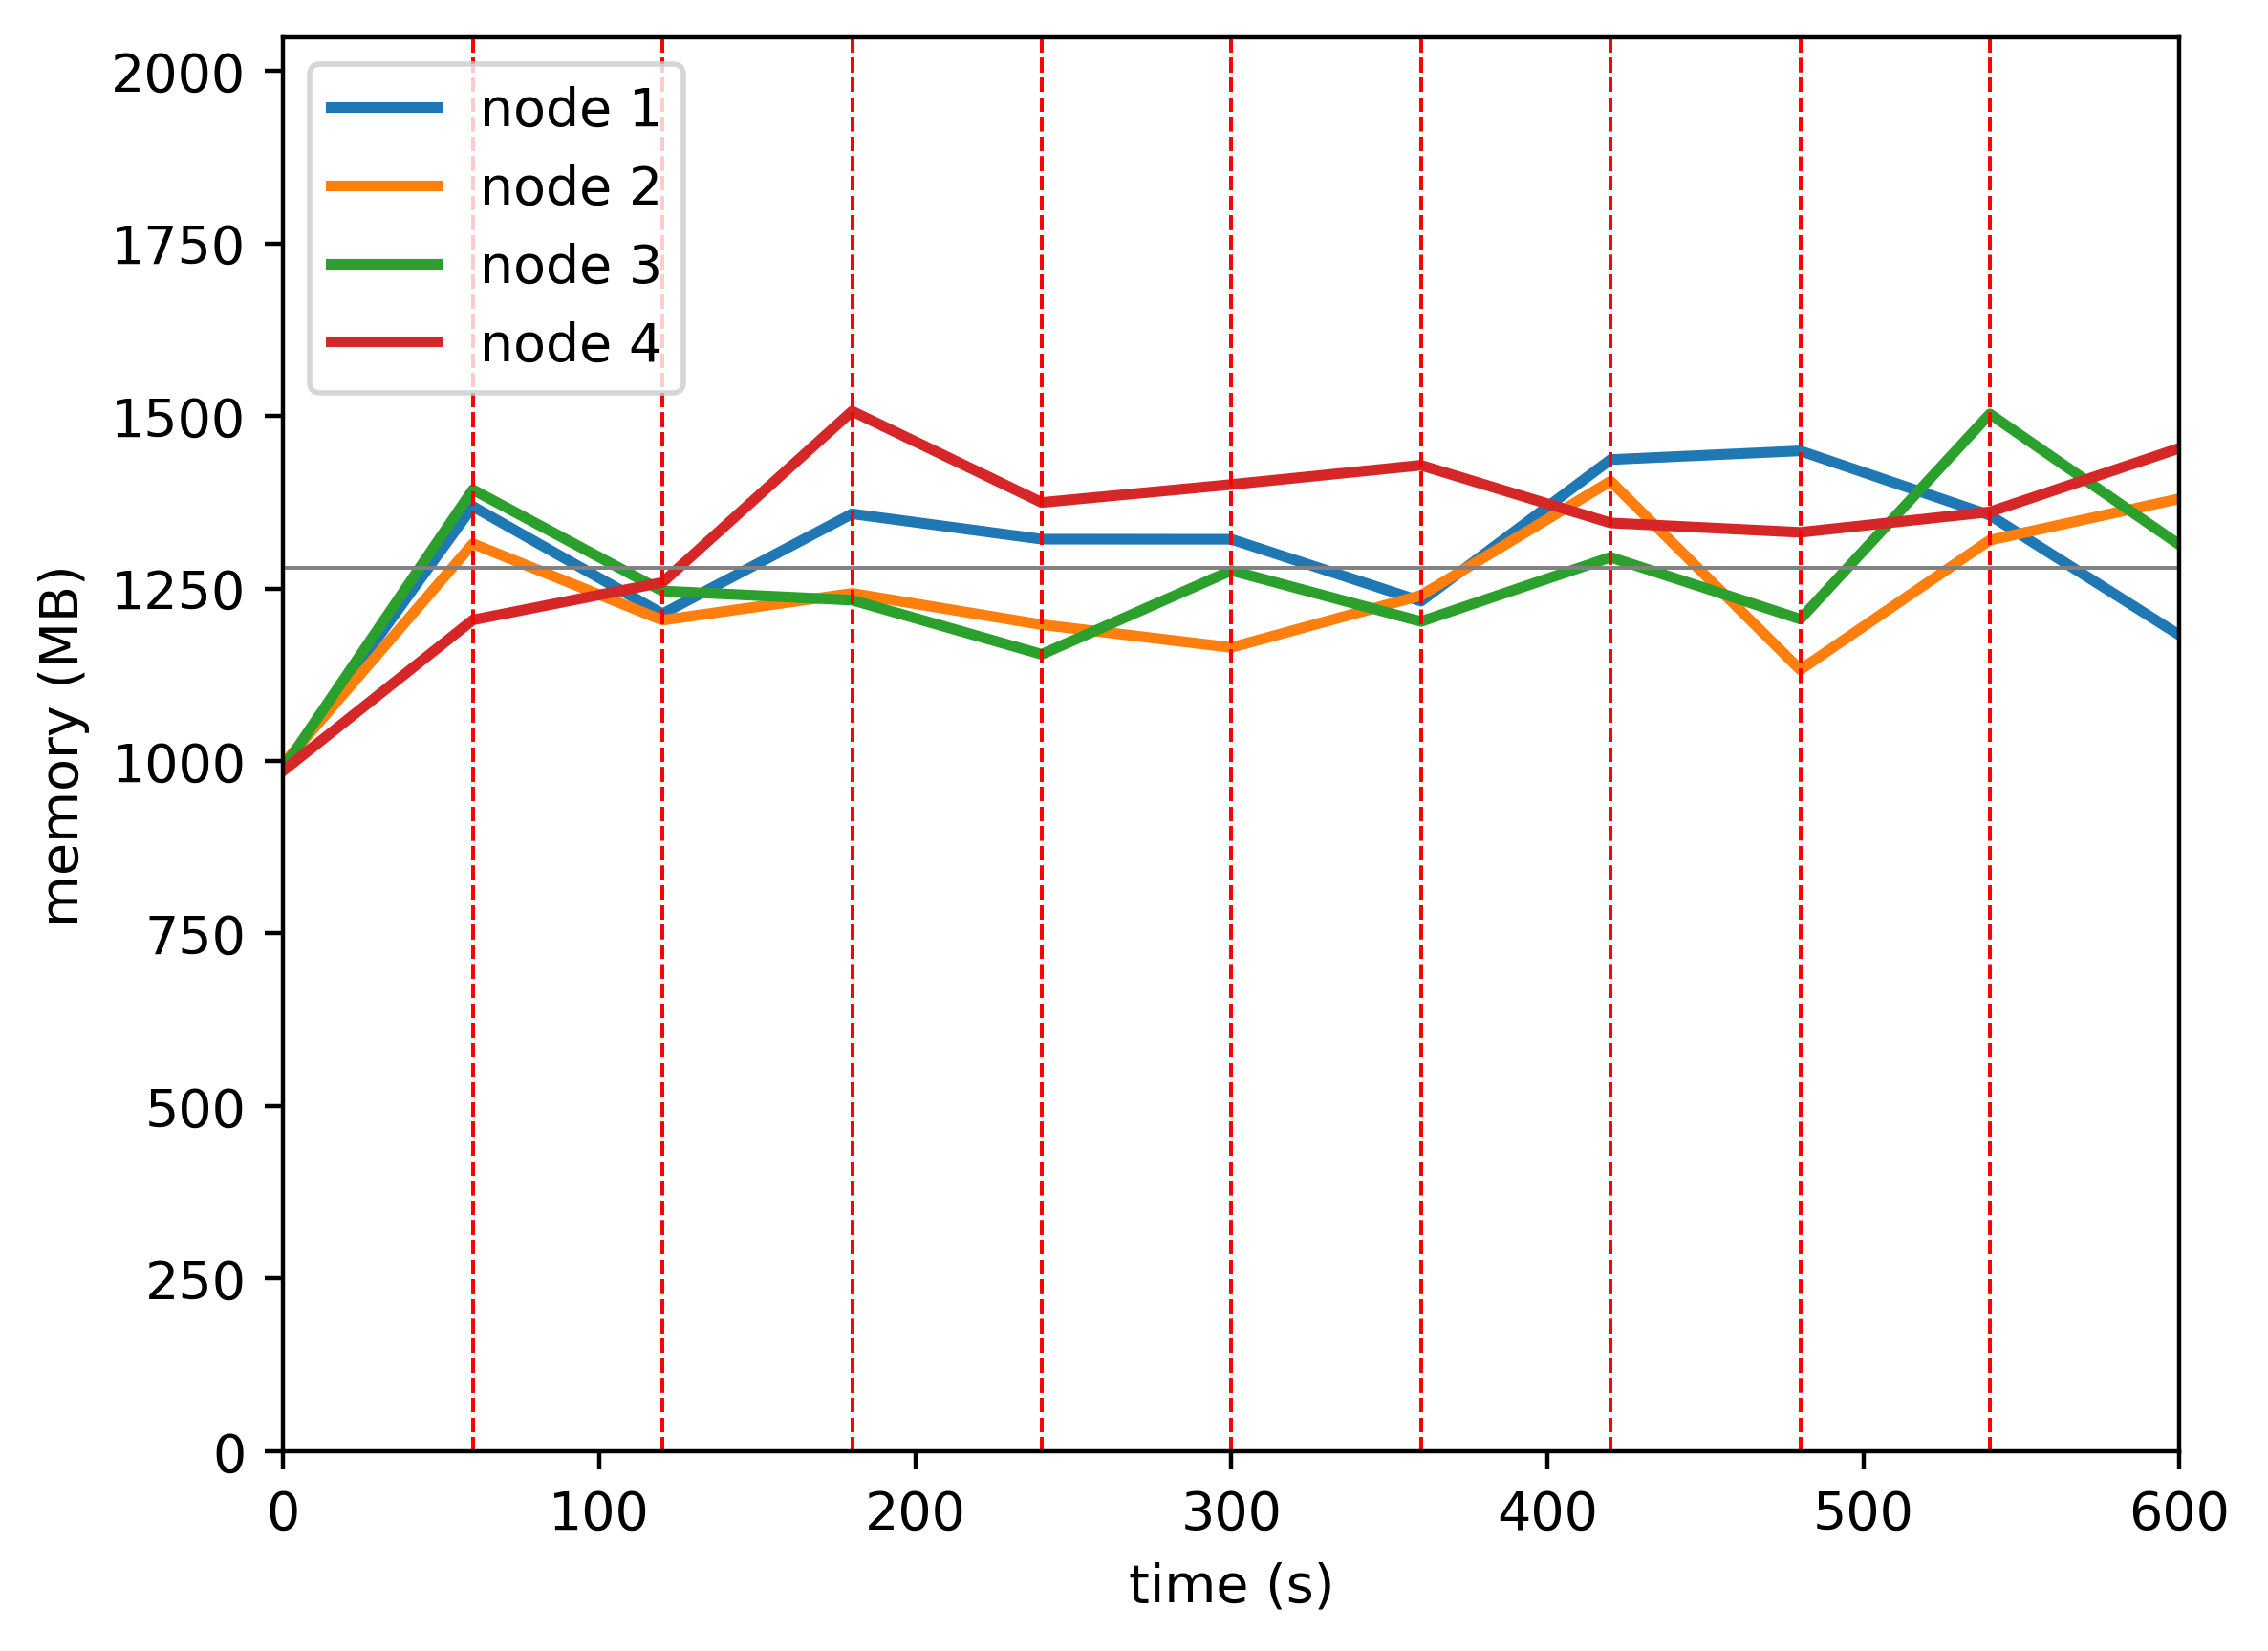

The table this chart was drawn from, first rows:
timestamp, ppgcc-m02_pod_amount, ppgcc-m02_memory, ppgcc-m02_cpu, ppgcc-m03_pod_amount, ppgcc-m03_memory, ppgcc-m03_cpu, ppgcc-m04_pod_amount, ppgcc-m04_memory, ppgcc-m04_cpu, ppgcc-m05_pod_amount, ppgcc-m05_memory, ppgcc-m05_cpu
0, 5, 1013000, 104757465, 5, 1019724, 111835250, 5, 1013192, 108911745, 5, 1009540, 108317756
60, 5, 1401740, 421938380, 5, 1346424, 276886555, 5, 1426616, 330490361, 5, 1233280, 251650719
120, 5, 1242416, 1277376054, 5, 1232904, 1062932593, 5, 1276268, 1371164725, 5, 1288984, 895491723
180, 5, 1390784, 981694032, 5, 1272768, 1167261555, 5, 1262672, 1213748484, 5, 1543084, 1212869996
240, 5, 1353120, 1120670149, 5, 1226304, 1150354551, 5, 1182284, 1028820283, 5, 1407572, 1228935346
300, 5, 1352988, 1099276869, 5, 1192480, 912980734, 5, 1306628, 1145844179, 5, 1434256, 1367416239
360, 4, 1261072, 944129681, 6, 1269704, 1212745554, 5, 1230992, 1167213724, 5, 1462820, 1256586041
420, 5, 1471216, 1131355330, 5, 1439192, 1180597206, 5, 1326296, 927914108, 5, 1377260, 1296843447
480, 6, 1484152, 1279390705, 5, 1159352, 1085558248, 5, 1234556, 1147604157, 4, 1363268, 1064195074
540, 5, 1388716, 1317741109, 5, 1351676, 850664312, 5, 1538948, 1076569047, 5, 1393628, 1189126852
600, 5, 1210780, 1164709413, 5, 1413188, 1061042413, 5, 1344776, 1084916422, 5, 1488152, 1241460418
